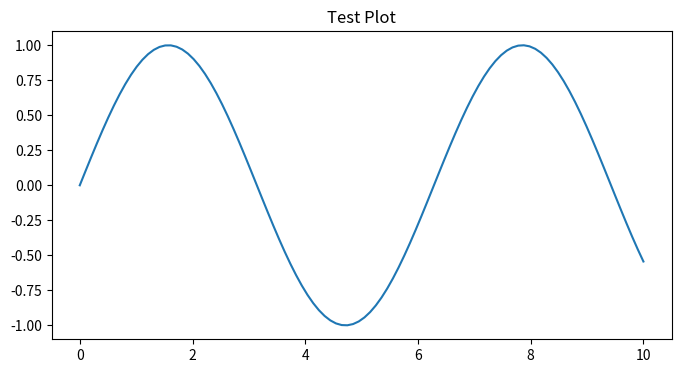

The matplotlib source for this figure:
#!/usr/bin/env python
# -*- coding: utf-8 -*-
"""
Test script to verify matplotlib and pandas imports.
"""

try:
    import matplotlib.pyplot as plt
    import pandas as pd
    import numpy as np
    from scipy.spatial.distance import euclidean
    
    print("Successfully imported all required packages:")
    print("- matplotlib.pyplot")
    print("- pandas")
    print("- numpy")
    print("- scipy.spatial.distance")
    
    # Create a simple plot to test matplotlib
    x = np.linspace(0, 10, 100)
    y = np.sin(x)
    
    plt.figure(figsize=(8, 4))
    plt.plot(x, y)
    plt.title("Test Plot")
    plt.savefig("test_plot.png")
    print("Successfully created a test plot: test_plot.png")
    
except ImportError as e:
    print(f"Import error: {e}") 